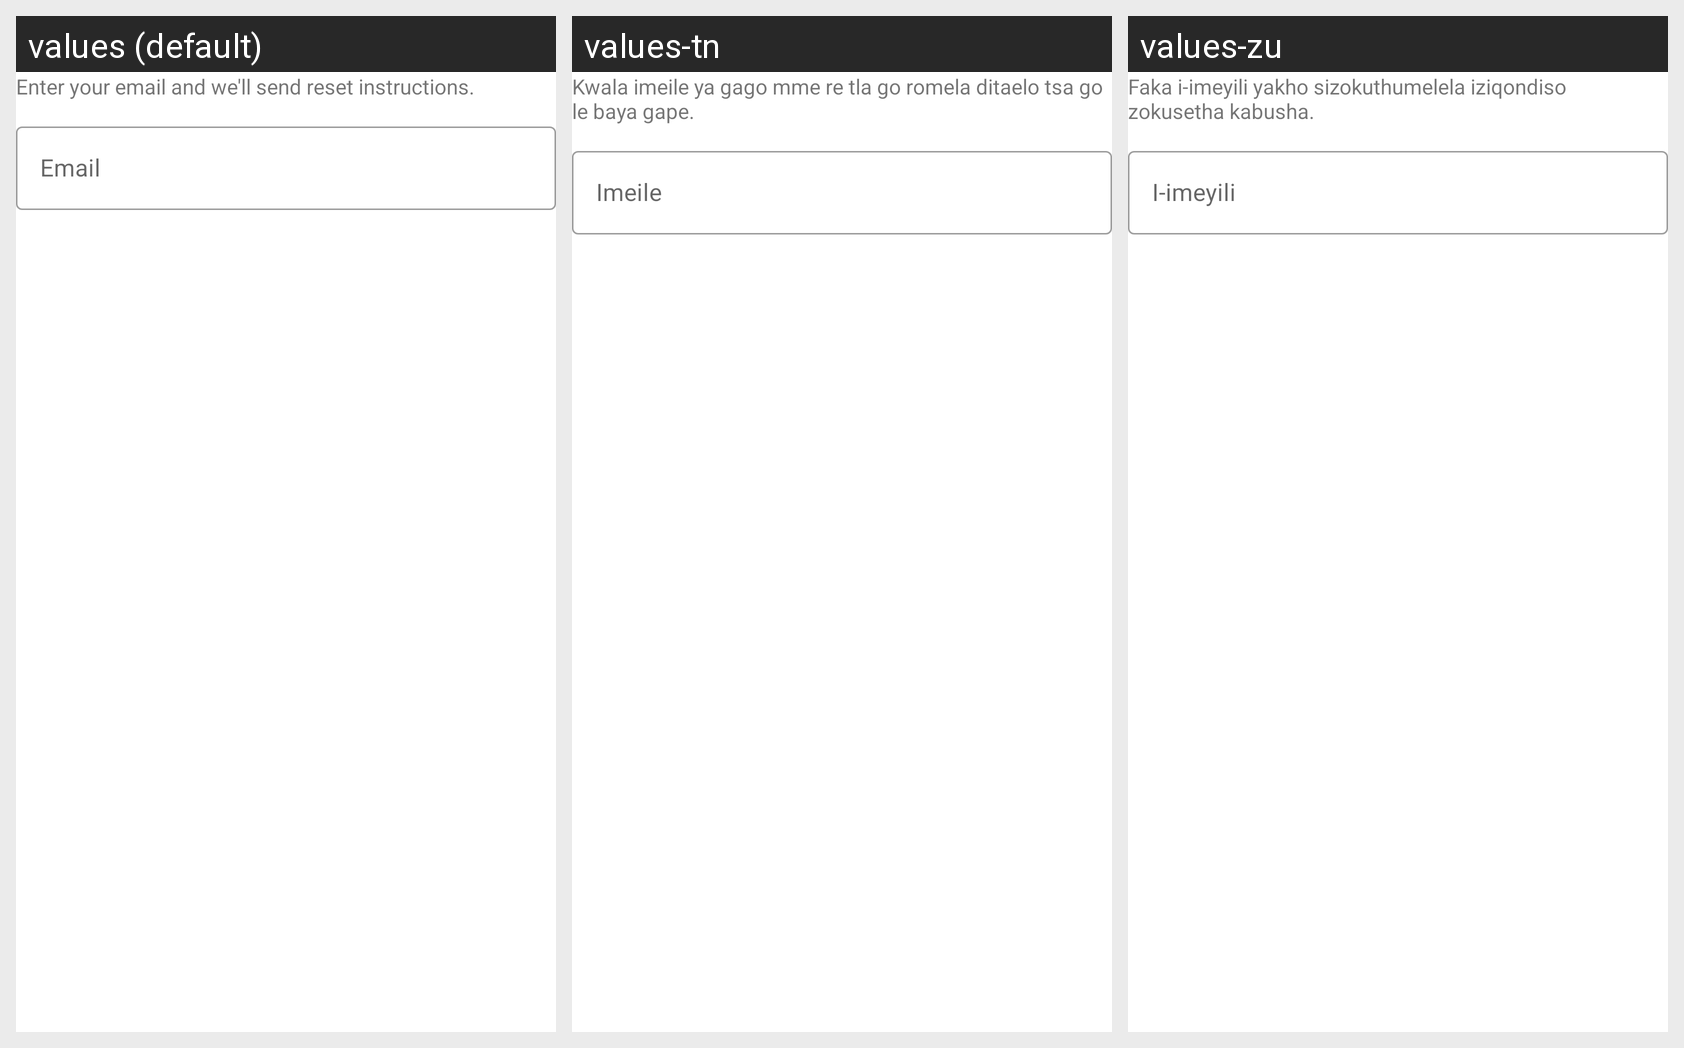

Here is an Android app screen in its default locale and in the app's own translations. Write out the translated-string differences for the strings that appear on this screen.
Android screen res/layout/dialog_forgot_password.xml rendered under 3 locales, left to right: values (default), values-tn, values-zu. Device: Nexus 5 (rendered at 1080×1920; each locale shown at half size, 540×960, under a caption strip naming it); theme Theme.GameHub.
Strings drawn on this screen, with the default value and each locale's value (text and hints the layout hard-codes, and strings that could not be matched under every locale, appear in the picture but are not listed):

forgot_body
  values: Enter your email and we'll send reset instructions.
  values-tn: Kwala imeile ya gago mme re tla go romela ditaelo tsa go le baya gape.
  values-zu: Faka i-imeyili yakho sizokuthumelela iziqondiso zokusetha kabusha.

auth_email
  values: Email
  values-tn: Imeile
  values-zu: I-imeyili
